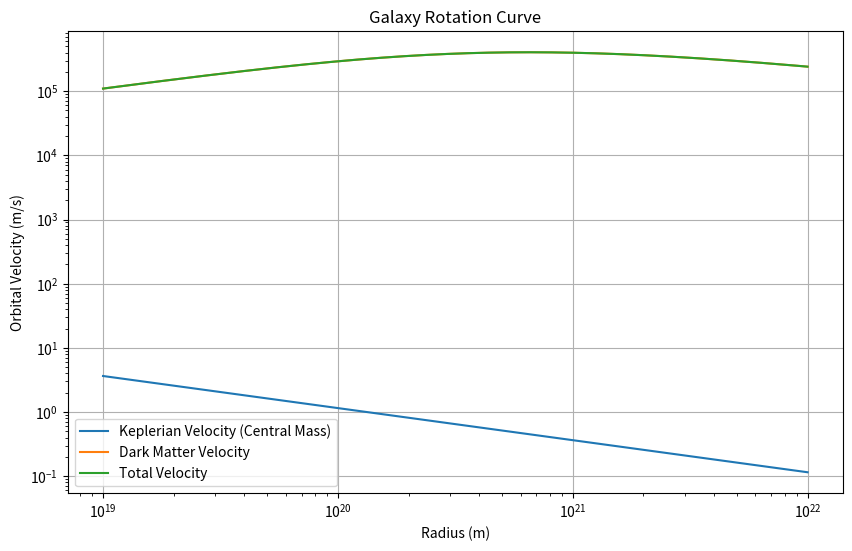

Reproduce this figure in Python.
import numpy as np
import matplotlib.pyplot as plt

# Constants
G = 6.67430e-11  # Gravitational constant (m^3 kg^-1 s^-2)
M = 1.989e30     # Mass of galaxy center (e.g., supermassive black hole, kg)
R_s = 3e20       # Scale radius for dark matter (m)
rho_0 = 1e-20    # Central density of dark matter (kg/m^3)

# Define radius range
r = np.logspace(19, 22, 1000)  # Radii from 10^19 to 10^22 meters

# Orbital velocity due to central mass
v_kepler = np.sqrt(G * M / r)

# Orbital velocity due to dark matter halo
v_dark = np.sqrt(4 * np.pi * G * rho_0 * R_s**3 / r) * np.sqrt(np.log(1 + r / R_s) - r / (R_s + r))

# Total orbital velocity
v_total = np.sqrt(v_kepler**2 + v_dark**2)

# Plot the rotation curve
plt.figure(figsize=(10, 6))
plt.loglog(r, v_kepler, label="Keplerian Velocity (Central Mass)")
plt.loglog(r, v_dark, label="Dark Matter Velocity")
plt.loglog(r, v_total, label="Total Velocity")
plt.title("Galaxy Rotation Curve")
plt.xlabel("Radius (m)")
plt.ylabel("Orbital Velocity (m/s)")
plt.legend()
plt.grid()
plt.show()
